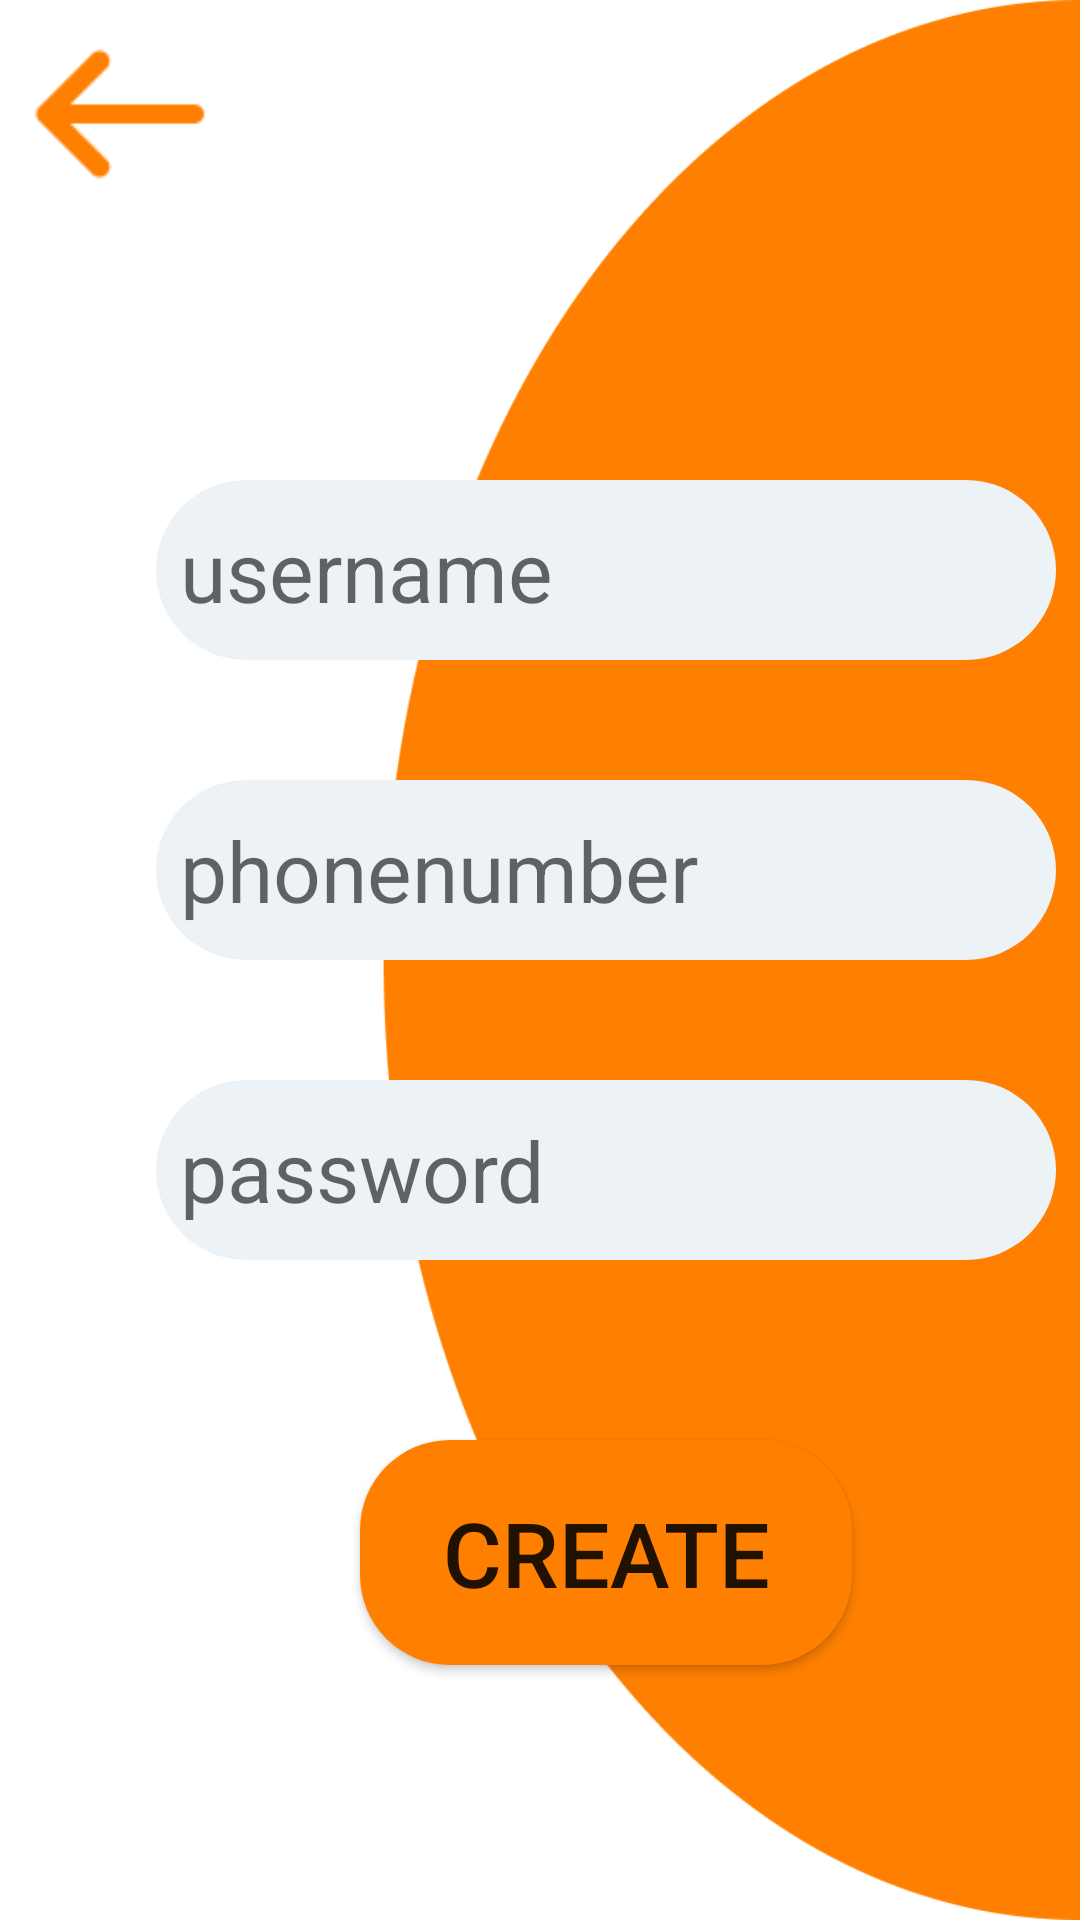

This screen was rendered from an Android layout file. Write that file and the resources it references.
<!-- AndroidManifest.xml: application theme Theme.TastyFoods -->
<!-- res/layout/activity_register.xml -->
<?xml version="1.0" encoding="utf-8"?>
<androidx.constraintlayout.widget.ConstraintLayout xmlns:android="http://schemas.android.com/apk/res/android"
    xmlns:app="http://schemas.android.com/apk/res-auto"
    xmlns:tools="http://schemas.android.com/tools"
    android:layout_width="match_parent"
    android:layout_height="match_parent"
    android:background="@drawable/backgr"
    tools:context=".mvvm.viewmodels.login.RegisterActivity">

    <EditText
        android:id="@+id/edt_user_name"
        android:layout_width="300dp"
        android:layout_height="60dp"
        android:layout_marginStart="52dp"
        android:layout_marginTop="160dp"
        android:background="@drawable/edittext"
        android:ems="10"
        android:padding="8dp"
        android:hint="username"
        android:inputType="textPersonName"
        android:textSize="28sp"
        app:layout_constraintStart_toStartOf="parent"
        app:layout_constraintTop_toTopOf="parent" />

    <EditText
        android:id="@+id/edt_phonenumber"
        android:layout_width="300dp"
        android:layout_height="60dp"
        android:layout_marginStart="52dp"
        android:layout_marginTop="40dp"
        android:background="@drawable/edittext"
        android:ems="10"
        android:padding="8dp"
        android:hint="phonenumber"
        android:inputType="textPersonName"
        android:textSize="28sp"
        app:layout_constraintStart_toStartOf="parent"
        app:layout_constraintTop_toBottomOf="@+id/edt_user_name" />

    <EditText
        android:id="@+id/edt_password"
        android:layout_width="300dp"
        android:layout_height="60dp"
        android:layout_marginStart="52dp"
        android:padding="8dp"
        android:layout_marginTop="40dp"
        android:background="@drawable/edittext"
        android:ems="10"
        android:hint="password"
        android:inputType="textPersonName"
        android:textSize="28sp"
        app:layout_constraintStart_toStartOf="parent"
        app:layout_constraintTop_toBottomOf="@+id/edt_phonenumber" />

    <Button
        android:id="@+id/btn_register"
        android:layout_width="164dp"
        android:layout_height="75dp"
        android:layout_marginStart="120dp"
        android:layout_marginTop="60dp"
        android:background="@drawable/btn"
        android:text="Create"
        android:textSize="30sp"
        app:layout_constraintStart_toStartOf="parent"
        app:layout_constraintTop_toBottomOf="@+id/edt_password" />

    <ImageView
        android:id="@+id/img_back"
        android:layout_width="79dp"
        android:layout_height="76dp"
        app:layout_constraintStart_toStartOf="parent"
        app:layout_constraintTop_toTopOf="parent"
        app:srcCompat="@drawable/iconback" />

</androidx.constraintlayout.widget.ConstraintLayout>
<!-- resources referenced by this layout -->
<resources>
  <!-- drawable backgr: png bitmap (drawable, 15155 bytes) -->
  <!-- drawable btn (drawable) -->
  <?xml version="1.0" encoding="utf-8"?>
  <shape xmlns:android="http://schemas.android.com/apk/res/android">
      <solid android:color="#FF8000"/>
      <corners android:radius="30dp"/>
  </shape>
  <!-- drawable edittext (drawable) -->
  <?xml version="1.0" encoding="utf-8"?>
  <shape xmlns:android="http://schemas.android.com/apk/res/android"
      android:shape="rectangle">
  
      <solid android:color="#EDF2F7"></solid>
      <corners android:radius="40dp"/>
      <padding android:left="20dp"></padding>
  </shape>
  <!-- drawable iconback: png bitmap (drawable, 502 bytes) -->
  <style name="Theme.TastyFoods" parent="Theme.MaterialComponents.DayNight.NoActionBar">
          
          <item name="colorPrimary">@color/orange</item>
          <item name="colorPrimaryVariant">@color/orange</item>
          <item name="colorOnPrimary">@color/white</item>
          
          <item name="colorSecondary">@color/teal_200</item>
          <item name="colorSecondaryVariant">@color/teal_700</item>
          <item name="colorOnSecondary">@color/black</item>
          
          <item name="android:statusBarColor">?attr/colorPrimaryVariant</item>
          
      </style>
  <color name="orange">#FF8000</color>
  <color name="white">#FFFFFFFF</color>
  <color name="teal_200">#FF03DAC5</color>
  <color name="teal_700">#FF018786</color>
  <color name="black">#FF000000</color>
</resources>
